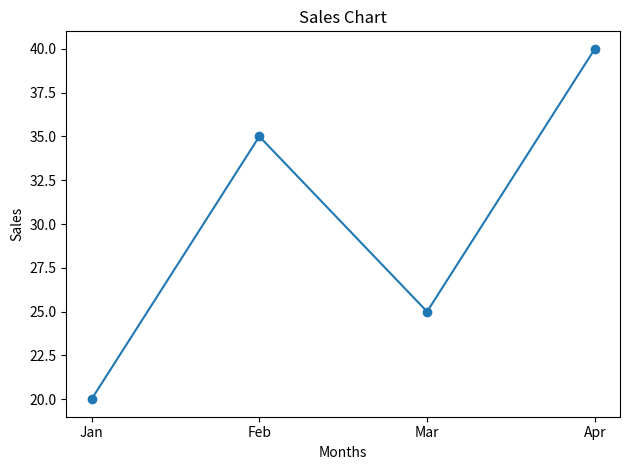

Write Python code to recreate this figure.
import matplotlib.pyplot as plt

months = ["Jan", "Feb", "Mar", "Apr"]
sales = [20, 35, 25, 40]

plt.plot(months, sales, marker="o")

plt.title("Sales Chart")
plt.xlabel("Months")
plt.ylabel("Sales")

plt.tight_layout()

plt.savefig(
    "sales_chart.png",
    dpi=300,
    bbox_inches="tight"
)

plt.show()
